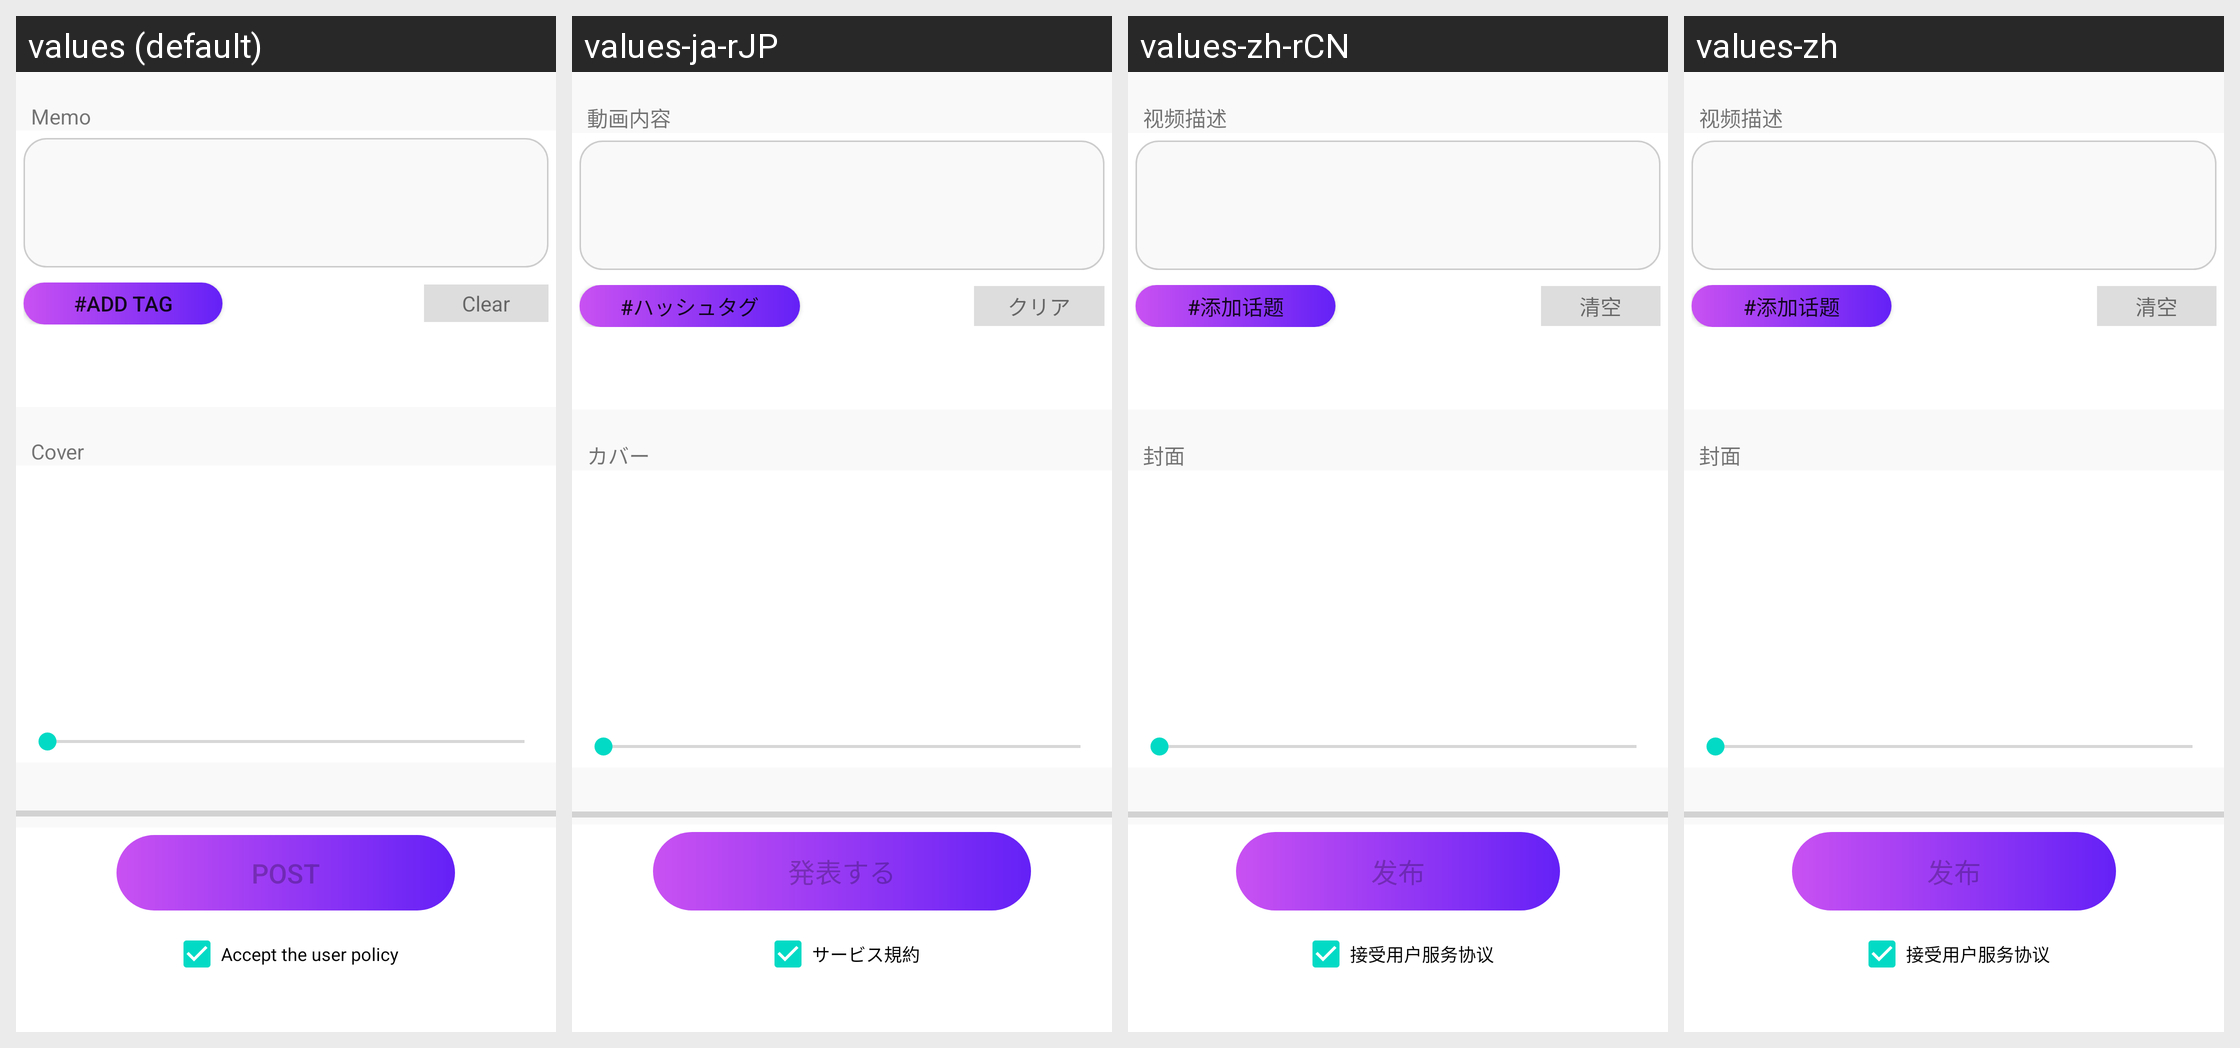

Locale-by-locale string values for the Android screen shown in this grid:
Android screen res/layout/activity_post.xml rendered under 4 locales, left to right: values (default), values-ja-rJP, values-zh-rCN, values-zh. Device: Nexus 5 (rendered at 1080×1920; each locale shown at half size, 540×960, under a caption strip naming it); theme Theme.WatchWhat.
Strings drawn on this screen, with the default value and each locale's value (text and hints the layout hard-codes appear in the picture but are not listed):

post_memo
  values: Memo
  values-ja-rJP: 動画内容
  values-zh-rCN: 视频描述
  values-zh: 视频描述

post_add_tag
  values: #Add tag
  values-ja-rJP: #ハッシュタグ
  values-zh-rCN: #添加话题
  values-zh: #添加话题

post_clear
  values: Clear
  values-ja-rJP: クリア
  values-zh-rCN: 清空
  values-zh: 清空

post_cover
  values: Cover
  values-ja-rJP: カバー
  values-zh-rCN: 封面
  values-zh: 封面

post_publish
  values: Post
  values-ja-rJP: 発表する
  values-zh-rCN: 发布
  values-zh: 发布

post_accept_policy
  values: Accept the user policy
  values-ja-rJP: サービス規約
  values-zh-rCN: 接受用户服务协议
  values-zh: 接受用户服务协议
